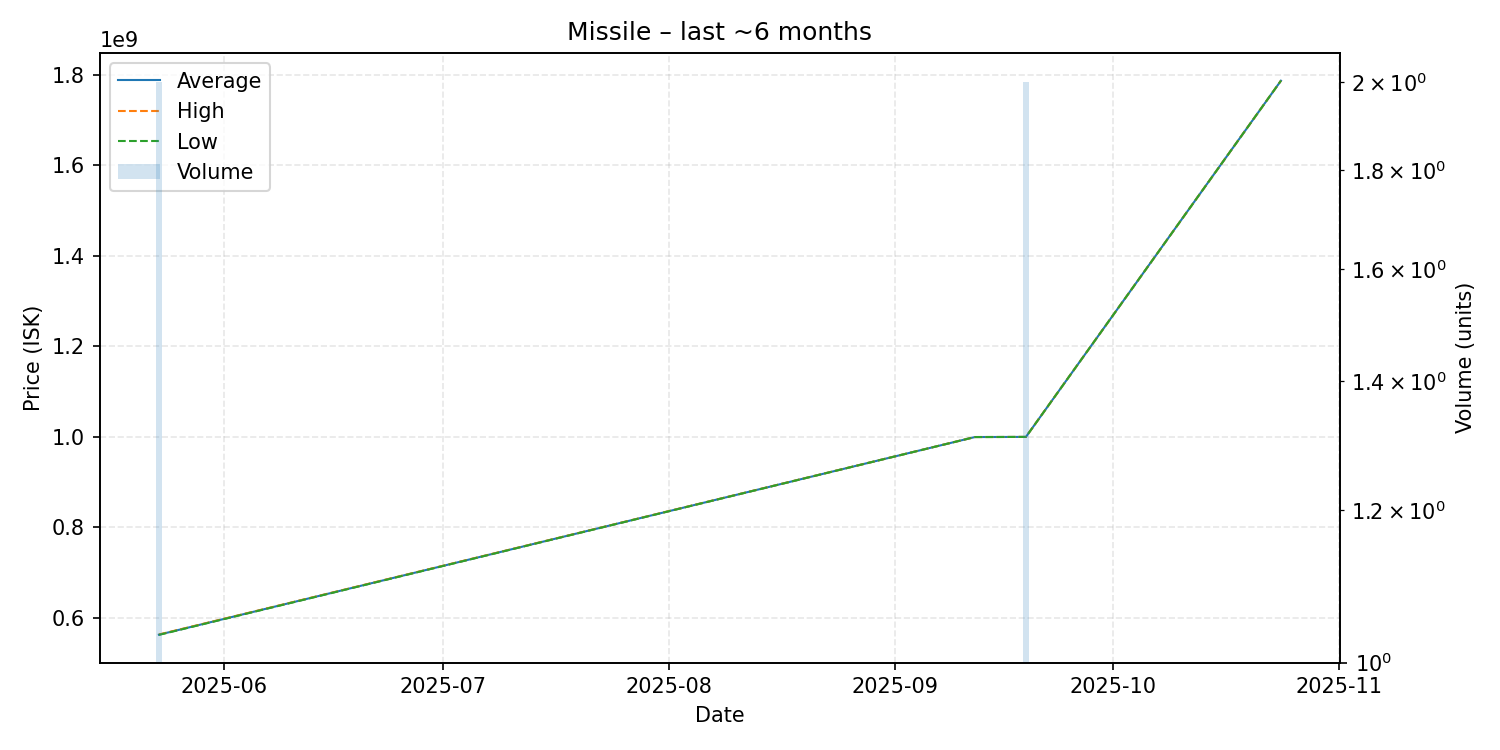

Data behind this chart, as committed beside it:
date, average, highest, lowest, order_count, volume
2025-05-23, 563000000, 563400000, 562600000, 2, 2
2025-09-12, 999700000, 999700000, 999700000, 1, 1
2025-09-15, 999800000, 999800000, 999800000, 1, 1
2025-09-19, 1000000000, 1000000000, 1000000000, 1, 2
2025-10-24, 1787000000, 1787000000, 1787000000, 1, 1
